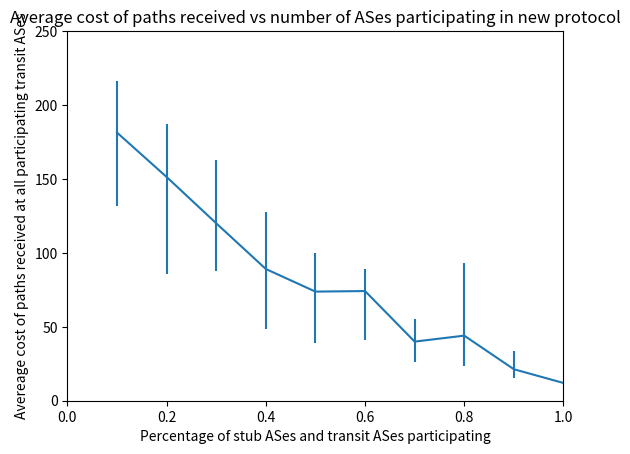

This chart was generated by the following Python code:
import numpy
import pylab
import matplotlib.pyplot as plt

arr = numpy.asarray

x = arr([.1, .2, .3, .4, .5, .6, .7, .8, .9, 1])
y = arr([[181.35], #.1
        [151.33], #.2
        [120.01], #.3
        [89.09], #.4
        [73.81], #.5
        [74.18], #.6
        [39.99], #.7
        [44.02], #.8
        [21.30], #.9
        [12.01]]).flatten() #1

c= arr([[ 49.81, 34.67], #.1
        [65.74, 35.85], #.2
        [32.56, 42.57], #.3
        [40.29, 38.37], #.4
        [35.07, 26.19], #.5
        [32.9, 15.24], #.6
        [13.71, 15.22],   #.7
        [20.77, 48.8],  #.8
        [5.78, 12.43],  #.9
        [0, 0]]).T     #1


#plt.figure()
plt.errorbar(x, y, yerr=c)
plt.axis([0,1, 0, 250])
plt.ylabel('Avereage cost of paths received at all participating transit ASes')
plt.xlabel('Percentage of stub ASes and transit ASes participating')
plt.title('Average cost of paths received vs number of ASes participating in new protocol')
plt.show()

#pylab.errorbar(x, y, yerr=c)
#pylab.show()
